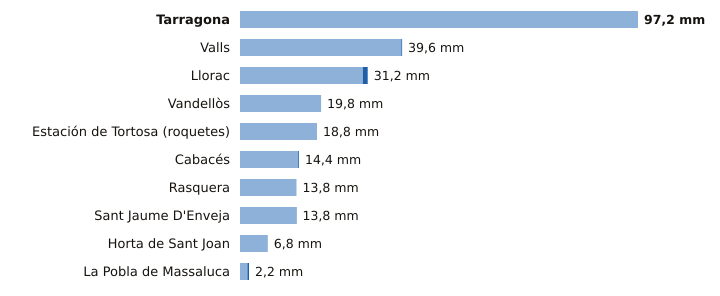

Values plotted in this chart, from the file beside it:
estacion, provincia, indicativo, mm_6_dias_anteriores, mm_hoy, mm_7_dias, horas_de_hoy
Tarragona, Tarragona, 0042Y, 97.2, 0.0, 97.2, 7
Valls, Tarragona, 0034X, 39.4, 0.2, 39.6, 18
Llorac, Tarragona, 9726E, 30.0, 1.2, 31.2, 18
Vandellòs, Tarragona, 0002I, 19.8, 0.0, 19.8, 18
Estación de Tortosa (roquetes), Tarragona, 9981A, 18.8, 0.0, 18.8, 18
Cabacés, Tarragona, 9961X, 14.2, 0.2, 14.4, 17
Rasquera, Tarragona, 9975X, 13.8, 0.0, 13.8, 17
Sant Jaume D'Enveja, Tarragona, 9987P, 13.7, 0.1, 13.8, 18
Horta de Sant Joan, Tarragona, 9946X, 6.8, 0.0, 6.8, 17
La Pobla de Massaluca, Tarragona, 9947X, 1.8, 0.4, 2.2, 17
